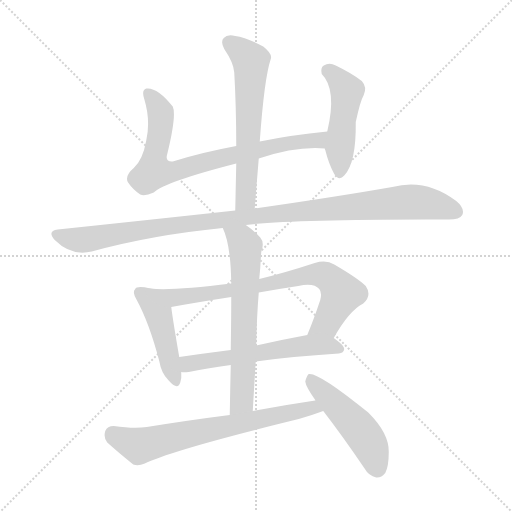
t = 0.00 s
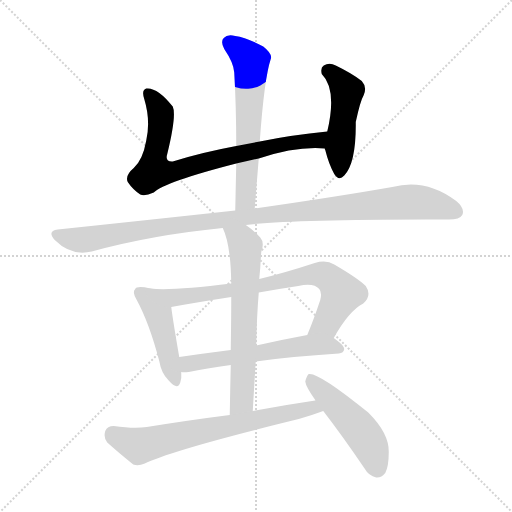
t = 1.65 s
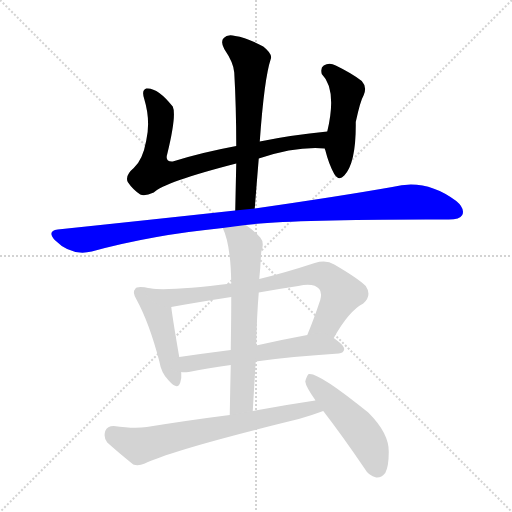
t = 3.31 s
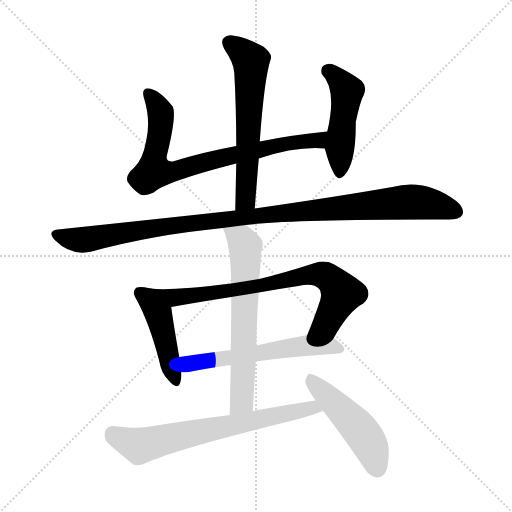
t = 4.96 s
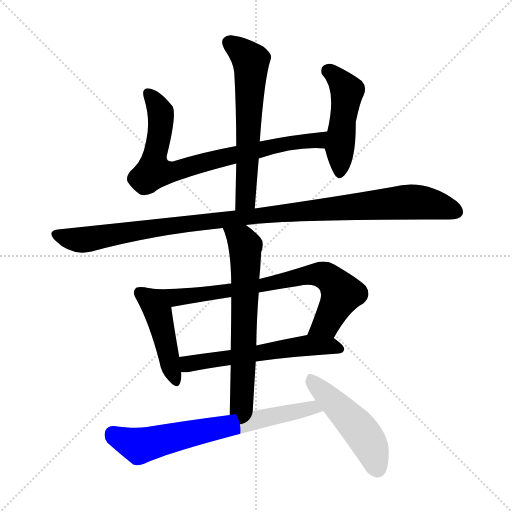
t = 6.61 s
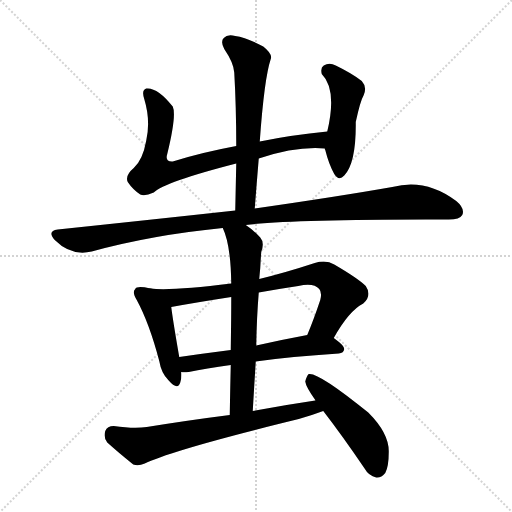
t = 8.26 s

The animated SVG that drew these frames (rendered in a browser with its animation timeline set to each time). Animation: 10 CSS @keyframes rules; one cycle of 8.26 s.

<svg version="1.1" viewBox="0 0 1024 1024" xmlns="http://www.w3.org/2000/svg">
  <g stroke="lightgray" stroke-dasharray="1,1" stroke-width="1" transform="scale(4, 4)">
    <line x1="0" y1="0" x2="256" y2="256"></line>
    <line x1="256" y1="0" x2="0" y2="256"></line>
    <line x1="128" y1="0" x2="128" y2="256"></line>
    <line x1="0" y1="128" x2="256" y2="128"></line>
  </g>
<g transform="scale(1, -1) translate(0, -900)">
   <style type="text/css">
    @keyframes keyframes0 {
      from {
       stroke: blue;
       stroke-dashoffset: 772;
       stroke-width: 128;
       }
       72% {
       animation-timing-function: step-end;
       stroke: blue;
       stroke-dashoffset: 0;
       stroke-width: 128;
       }
       to {
       stroke: black;
       stroke-width: 1024;
       }
       }
       #make-me-a-hanzi-animation-0 {
         animation: keyframes0 0.878255s both;
         animation-delay: 0.000000s;
         animation-timing-function: linear;
       }
    @keyframes keyframes1 {
      from {
       stroke: blue;
       stroke-dashoffset: 474;
       stroke-width: 128;
       }
       61% {
       animation-timing-function: step-end;
       stroke: blue;
       stroke-dashoffset: 0;
       stroke-width: 128;
       }
       to {
       stroke: black;
       stroke-width: 1024;
       }
       }
       #make-me-a-hanzi-animation-1 {
         animation: keyframes1 0.635742s both;
         animation-delay: 0.878255s;
         animation-timing-function: linear;
       }
    @keyframes keyframes2 {
      from {
       stroke: blue;
       stroke-dashoffset: 609;
       stroke-width: 128;
       }
       66% {
       animation-timing-function: step-end;
       stroke: blue;
       stroke-dashoffset: 0;
       stroke-width: 128;
       }
       to {
       stroke: black;
       stroke-width: 1024;
       }
       }
       #make-me-a-hanzi-animation-2 {
         animation: keyframes2 0.745605s both;
         animation-delay: 1.513997s;
         animation-timing-function: linear;
       }
    @keyframes keyframes3 {
      from {
       stroke: blue;
       stroke-dashoffset: 1063;
       stroke-width: 128;
       }
       78% {
       animation-timing-function: step-end;
       stroke: blue;
       stroke-dashoffset: 0;
       stroke-width: 128;
       }
       to {
       stroke: black;
       stroke-width: 1024;
       }
       }
       #make-me-a-hanzi-animation-3 {
         animation: keyframes3 1.115072s both;
         animation-delay: 2.259603s;
         animation-timing-function: linear;
       }
    @keyframes keyframes4 {
      from {
       stroke: blue;
       stroke-dashoffset: 450;
       stroke-width: 128;
       }
       59% {
       animation-timing-function: step-end;
       stroke: blue;
       stroke-dashoffset: 0;
       stroke-width: 128;
       }
       to {
       stroke: black;
       stroke-width: 1024;
       }
       }
       #make-me-a-hanzi-animation-4 {
         animation: keyframes4 0.616211s both;
         animation-delay: 3.374674s;
         animation-timing-function: linear;
       }
    @keyframes keyframes5 {
      from {
       stroke: blue;
       stroke-dashoffset: 752;
       stroke-width: 128;
       }
       71% {
       animation-timing-function: step-end;
       stroke: blue;
       stroke-dashoffset: 0;
       stroke-width: 128;
       }
       to {
       stroke: black;
       stroke-width: 1024;
       }
       }
       #make-me-a-hanzi-animation-5 {
         animation: keyframes5 0.861979s both;
         animation-delay: 3.990885s;
         animation-timing-function: linear;
       }
    @keyframes keyframes6 {
      from {
       stroke: blue;
       stroke-dashoffset: 574;
       stroke-width: 128;
       }
       65% {
       animation-timing-function: step-end;
       stroke: blue;
       stroke-dashoffset: 0;
       stroke-width: 128;
       }
       to {
       stroke: black;
       stroke-width: 1024;
       }
       }
       #make-me-a-hanzi-animation-6 {
         animation: keyframes6 0.717122s both;
         animation-delay: 4.852865s;
         animation-timing-function: linear;
       }
    @keyframes keyframes7 {
      from {
       stroke: blue;
       stroke-dashoffset: 643;
       stroke-width: 128;
       }
       68% {
       animation-timing-function: step-end;
       stroke: blue;
       stroke-dashoffset: 0;
       stroke-width: 128;
       }
       to {
       stroke: black;
       stroke-width: 1024;
       }
       }
       #make-me-a-hanzi-animation-7 {
         animation: keyframes7 0.773275s both;
         animation-delay: 5.569987s;
         animation-timing-function: linear;
       }
    @keyframes keyframes8 {
      from {
       stroke: blue;
       stroke-dashoffset: 682;
       stroke-width: 128;
       }
       69% {
       animation-timing-function: step-end;
       stroke: blue;
       stroke-dashoffset: 0;
       stroke-width: 128;
       }
       to {
       stroke: black;
       stroke-width: 1024;
       }
       }
       #make-me-a-hanzi-animation-8 {
         animation: keyframes8 0.805013s both;
         animation-delay: 6.343262s;
         animation-timing-function: linear;
       }
    @keyframes keyframes9 {
      from {
       stroke: blue;
       stroke-dashoffset: 485;
       stroke-width: 128;
       }
       61% {
       animation-timing-function: step-end;
       stroke: blue;
       stroke-dashoffset: 0;
       stroke-width: 128;
       }
       to {
       stroke: black;
       stroke-width: 1024;
       }
       }
       #make-me-a-hanzi-animation-9 {
         animation: keyframes9 0.644694s both;
         animation-delay: 7.148275s;
         animation-timing-function: linear;
       }
</style>
<path d="M 517.5 583.0 Q 593.5 608.0 649.5 603.0 C 679.5 602.0 684.5 640.0 654.5 637.0 Q 582.5 630.0 519.5 617.0 L 472.5 608.0 Q 402.5 595.0 345.5 577.0 Q 329.5 576.0 334.5 592.0 Q 353.5 670.0 345.5 687.0 Q 314.5 726.0 292.5 723.0 Q 282.5 720.0 288.5 702.0 Q 301.5 659.0 292.5 619.0 Q 285.5 580.0 267.5 564.0 Q 249.5 549.0 255.5 536.0 Q 265.5 521.0 280.5 511.0 Q 289.5 507.0 307.5 515.0 Q 328.5 536.0 472.5 573.0 L 517.5 583.0 Z" fill="lightgray"></path> 
<path d="M 649.5 603.0 Q 649.5 602.0 650.5 600.0 Q 657.5 572.0 668.5 552.0 Q 677.5 537.0 688.5 549.0 Q 712.5 574.0 711.5 656.0 Q 720.5 698.0 727.5 710.0 Q 734.5 726.0 723.5 738.0 Q 704.5 753.0 671.5 769.0 Q 658.5 776.0 647.5 769.0 Q 640.5 765.0 643.5 752.0 Q 674.5 721.0 654.5 637.0 L 649.5 603.0 Z" fill="lightgray"></path> 
<path d="M 509.5 483.0 Q 513.5 535.0 517.5 583.0 L 519.5 617.0 Q 528.5 743.0 541.5 782.0 Q 545.5 792.0 526.5 807.0 Q 492.5 825.0 470.5 828.0 Q 454.5 832.0 447.5 824.0 Q 440.5 817.0 448.5 802.0 Q 467.5 774.0 468.5 755.0 Q 472.5 685.0 472.5 608.0 L 472.5 573.0 Q 471.5 528.0 470.5 479.0 C 469.5 449.0 507.5 453.0 509.5 483.0 Z" fill="lightgray"></path> 
<path d="M 491.5 450.0 Q 590.5 462.0 897.5 461.0 Q 919.5 461.0 924.5 470.0 Q 930.5 483.0 912.5 498.0 Q 851.5 544.0 784.5 526.0 Q 676.5 507.0 509.5 483.0 L 470.5 479.0 Q 305.5 461.0 115.5 441.0 Q 93.5 438.0 109.5 420.0 Q 142.5 387.0 183.5 397.0 Q 303.5 430.0 445.5 444.0 L 491.5 450.0 Z" fill="lightgray"></path> 
<path d="M 300.5 323.0 Q 273.5 329.0 270.5 322.0 Q 263.5 316.0 273.5 300.0 Q 298.5 254.0 318.5 178.0 Q 322.5 154.0 336.5 140.0 Q 355.5 118.0 360.5 135.0 Q 363.5 144.0 362.5 156.0 L 358.5 186.0 Q 345.5 261.0 342.5 286.0 C 338.5 315.0 329.5 317.0 300.5 323.0 Z" fill="lightgray"></path> 
<path d="M 667.5 224.0 Q 697.5 278.0 726.5 293.0 Q 744.5 309.0 731.5 328.0 Q 716.5 343.0 668.5 371.0 Q 652.5 381.0 629.5 374.0 Q 571.5 355.0 518.5 342.0 L 462.5 333.0 Q 342.5 318.0 300.5 323.0 C 270.5 325.0 312.5 281.0 342.5 286.0 Q 391.5 295.0 462.5 306.0 L 517.5 315.0 Q 556.5 322.0 596.5 328.0 Q 627.5 335.0 638.5 322.0 Q 644.5 315.0 640.5 300.0 Q 627.5 261.0 614.5 230.0 C 603.5 202.0 652.5 198.0 667.5 224.0 Z" fill="lightgray"></path> 
<path d="M 511.5 177.0 Q 581.5 187.0 677.5 193.0 Q 687.5 194.0 688.5 202.0 Q 688.5 209.0 667.5 224.0 C 650.5 237.0 643.5 236.0 614.5 230.0 Q 560.5 220.0 512.5 209.0 L 461.5 200.0 Q 406.5 193.0 358.5 186.0 C 328.5 182.0 332.5 157.0 362.5 156.0 Q 366.5 155.0 377.5 156.0 Q 411.5 163.0 461.5 170.0 L 511.5 177.0 Z" fill="lightgray"></path> 
<path d="M 505.5 78.0 Q 508.5 130.0 511.5 177.0 L 512.5 209.0 Q 513.5 266.0 517.5 315.0 L 518.5 342.0 Q 519.5 354.0 520.5 364.0 Q 521.5 383.0 522.5 396.0 Q 529.5 415.0 520.5 425.0 Q 505.5 441.0 491.5 450.0 C 467.5 468.0 434.5 472.0 445.5 444.0 Q 461.5 411.0 462.5 333.0 L 462.5 306.0 Q 462.5 266.0 461.5 200.0 L 461.5 170.0 Q 460.5 127.0 459.5 70.0 C 458.5 40.0 503.5 48.0 505.5 78.0 Z" fill="lightgray"></path> 
<path d="M 630.5 99.0 Q 569.5 90.0 505.5 78.0 L 459.5 70.0 Q 380.5 60.0 293.5 46.0 Q 268.5 42.0 227.5 48.0 Q 214.5 48.0 210.5 38.0 Q 206.5 25.0 214.5 15.0 Q 235.5 -4.0 266.5 -29.0 Q 276.5 -33.0 289.5 -27.0 Q 347.5 1.0 597.5 62.0 Q 622.5 69.0 646.5 78.0 C 674.5 88.0 660.5 103.0 630.5 99.0 Z" fill="lightgray"></path> 
<path d="M 646.5 78.0 Q 686.5 26.0 728.5 -36.0 Q 737.5 -52.0 752.5 -55.0 Q 762.5 -56.0 770.5 -46.0 Q 777.5 -33.0 777.5 -4.0 Q 778.5 33.0 736.5 75.0 Q 636.5 156.0 617.5 152.0 Q 613.5 149.0 610.5 137.0 Q 611.5 127.0 630.5 100.0 L 630.5 99.0 L 646.5 78.0 Z" fill="lightgray"></path> 
      <clipPath id="make-me-a-hanzi-clip-0">
      <path d="M 517.5 583.0 Q 593.5 608.0 649.5 603.0 C 679.5 602.0 684.5 640.0 654.5 637.0 Q 582.5 630.0 519.5 617.0 L 472.5 608.0 Q 402.5 595.0 345.5 577.0 Q 329.5 576.0 334.5 592.0 Q 353.5 670.0 345.5 687.0 Q 314.5 726.0 292.5 723.0 Q 282.5 720.0 288.5 702.0 Q 301.5 659.0 292.5 619.0 Q 285.5 580.0 267.5 564.0 Q 249.5 549.0 255.5 536.0 Q 265.5 521.0 280.5 511.0 Q 289.5 507.0 307.5 515.0 Q 328.5 536.0 472.5 573.0 L 517.5 583.0 Z" fill="lightgray"></path>
      </clipPath>
      <path clip-path="url(#make-me-a-hanzi-clip-0)" d="M 296.5 713.0 L 320.5 678.0 L 322.5 664.0 L 307.5 557.0 L 353.5 558.0 L 467.5 591.0 L 636.5 620.0 L 646.5 632.0 " fill="none" id="make-me-a-hanzi-animation-0" stroke-dasharray="644 1288" stroke-linecap="round"></path>

      <clipPath id="make-me-a-hanzi-clip-1">
      <path d="M 649.5 603.0 Q 649.5 602.0 650.5 600.0 Q 657.5 572.0 668.5 552.0 Q 677.5 537.0 688.5 549.0 Q 712.5 574.0 711.5 656.0 Q 720.5 698.0 727.5 710.0 Q 734.5 726.0 723.5 738.0 Q 704.5 753.0 671.5 769.0 Q 658.5 776.0 647.5 769.0 Q 640.5 765.0 643.5 752.0 Q 674.5 721.0 654.5 637.0 L 649.5 603.0 Z" fill="lightgray"></path>
      </clipPath>
      <path clip-path="url(#make-me-a-hanzi-clip-1)" d="M 656.5 758.0 L 693.5 718.0 L 679.5 606.0 L 679.5 555.0 " fill="none" id="make-me-a-hanzi-animation-1" stroke-dasharray="346 692" stroke-linecap="round"></path>

      <clipPath id="make-me-a-hanzi-clip-2">
      <path d="M 509.5 483.0 Q 513.5 535.0 517.5 583.0 L 519.5 617.0 Q 528.5 743.0 541.5 782.0 Q 545.5 792.0 526.5 807.0 Q 492.5 825.0 470.5 828.0 Q 454.5 832.0 447.5 824.0 Q 440.5 817.0 448.5 802.0 Q 467.5 774.0 468.5 755.0 Q 472.5 685.0 472.5 608.0 L 472.5 573.0 Q 471.5 528.0 470.5 479.0 C 469.5 449.0 507.5 453.0 509.5 483.0 Z" fill="lightgray"></path>
      </clipPath>
      <path clip-path="url(#make-me-a-hanzi-clip-2)" d="M 458.5 815.0 L 501.5 778.0 L 491.5 507.0 L 476.5 487.0 " fill="none" id="make-me-a-hanzi-animation-2" stroke-dasharray="481 962" stroke-linecap="round"></path>

      <clipPath id="make-me-a-hanzi-clip-3">
      <path d="M 491.5 450.0 Q 590.5 462.0 897.5 461.0 Q 919.5 461.0 924.5 470.0 Q 930.5 483.0 912.5 498.0 Q 851.5 544.0 784.5 526.0 Q 676.5 507.0 509.5 483.0 L 470.5 479.0 Q 305.5 461.0 115.5 441.0 Q 93.5 438.0 109.5 420.0 Q 142.5 387.0 183.5 397.0 Q 303.5 430.0 445.5 444.0 L 491.5 450.0 Z" fill="lightgray"></path>
      </clipPath>
      <path clip-path="url(#make-me-a-hanzi-clip-3)" d="M 113.5 430.0 L 151.5 420.0 L 171.5 421.0 L 406.5 457.0 L 810.5 496.0 L 854.5 494.0 L 912.5 477.0 " fill="none" id="make-me-a-hanzi-animation-3" stroke-dasharray="935 1870" stroke-linecap="round"></path>

      <clipPath id="make-me-a-hanzi-clip-4">
      <path d="M 300.5 323.0 Q 273.5 329.0 270.5 322.0 Q 263.5 316.0 273.5 300.0 Q 298.5 254.0 318.5 178.0 Q 322.5 154.0 336.5 140.0 Q 355.5 118.0 360.5 135.0 Q 363.5 144.0 362.5 156.0 L 358.5 186.0 Q 345.5 261.0 342.5 286.0 C 338.5 315.0 329.5 317.0 300.5 323.0 Z" fill="lightgray"></path>
      </clipPath>
      <path clip-path="url(#make-me-a-hanzi-clip-4)" d="M 278.5 315.0 L 288.5 310.0 L 317.5 269.0 L 348.5 140.0 " fill="none" id="make-me-a-hanzi-animation-4" stroke-dasharray="322 644" stroke-linecap="round"></path>

      <clipPath id="make-me-a-hanzi-clip-5">
      <path d="M 667.5 224.0 Q 697.5 278.0 726.5 293.0 Q 744.5 309.0 731.5 328.0 Q 716.5 343.0 668.5 371.0 Q 652.5 381.0 629.5 374.0 Q 571.5 355.0 518.5 342.0 L 462.5 333.0 Q 342.5 318.0 300.5 323.0 C 270.5 325.0 312.5 281.0 342.5 286.0 Q 391.5 295.0 462.5 306.0 L 517.5 315.0 Q 556.5 322.0 596.5 328.0 Q 627.5 335.0 638.5 322.0 Q 644.5 315.0 640.5 300.0 Q 627.5 261.0 614.5 230.0 C 603.5 202.0 652.5 198.0 667.5 224.0 Z" fill="lightgray"></path>
      </clipPath>
      <path clip-path="url(#make-me-a-hanzi-clip-5)" d="M 313.5 319.0 L 358.5 305.0 L 641.5 351.0 L 662.5 341.0 L 683.5 313.0 L 650.5 251.0 L 621.5 234.0 " fill="none" id="make-me-a-hanzi-animation-5" stroke-dasharray="624 1248" stroke-linecap="round"></path>

      <clipPath id="make-me-a-hanzi-clip-6">
      <path d="M 511.5 177.0 Q 581.5 187.0 677.5 193.0 Q 687.5 194.0 688.5 202.0 Q 688.5 209.0 667.5 224.0 C 650.5 237.0 643.5 236.0 614.5 230.0 Q 560.5 220.0 512.5 209.0 L 461.5 200.0 Q 406.5 193.0 358.5 186.0 C 328.5 182.0 332.5 157.0 362.5 156.0 Q 366.5 155.0 377.5 156.0 Q 411.5 163.0 461.5 170.0 L 511.5 177.0 Z" fill="lightgray"></path>
      </clipPath>
      <path clip-path="url(#make-me-a-hanzi-clip-6)" d="M 366.5 179.0 L 376.5 172.0 L 610.5 209.0 L 659.5 209.0 L 678.5 202.0 " fill="none" id="make-me-a-hanzi-animation-6" stroke-dasharray="446 892" stroke-linecap="round"></path>

      <clipPath id="make-me-a-hanzi-clip-7">
      <path d="M 505.5 78.0 Q 508.5 130.0 511.5 177.0 L 512.5 209.0 Q 513.5 266.0 517.5 315.0 L 518.5 342.0 Q 519.5 354.0 520.5 364.0 Q 521.5 383.0 522.5 396.0 Q 529.5 415.0 520.5 425.0 Q 505.5 441.0 491.5 450.0 C 467.5 468.0 434.5 472.0 445.5 444.0 Q 461.5 411.0 462.5 333.0 L 462.5 306.0 Q 462.5 266.0 461.5 200.0 L 461.5 170.0 Q 460.5 127.0 459.5 70.0 C 458.5 40.0 503.5 48.0 505.5 78.0 Z" fill="lightgray"></path>
      </clipPath>
      <path clip-path="url(#make-me-a-hanzi-clip-7)" d="M 453.5 442.0 L 483.5 420.0 L 490.5 408.0 L 483.5 98.0 L 466.5 78.0 " fill="none" id="make-me-a-hanzi-animation-7" stroke-dasharray="515 1030" stroke-linecap="round"></path>

      <clipPath id="make-me-a-hanzi-clip-8">
      <path d="M 630.5 99.0 Q 569.5 90.0 505.5 78.0 L 459.5 70.0 Q 380.5 60.0 293.5 46.0 Q 268.5 42.0 227.5 48.0 Q 214.5 48.0 210.5 38.0 Q 206.5 25.0 214.5 15.0 Q 235.5 -4.0 266.5 -29.0 Q 276.5 -33.0 289.5 -27.0 Q 347.5 1.0 597.5 62.0 Q 622.5 69.0 646.5 78.0 C 674.5 88.0 660.5 103.0 630.5 99.0 Z" fill="lightgray"></path>
      </clipPath>
      <path clip-path="url(#make-me-a-hanzi-clip-8)" d="M 225.5 32.0 L 278.5 9.0 L 609.5 82.0 L 638.5 80.0 " fill="none" id="make-me-a-hanzi-animation-8" stroke-dasharray="554 1108" stroke-linecap="round"></path>

      <clipPath id="make-me-a-hanzi-clip-9">
      <path d="M 646.5 78.0 Q 686.5 26.0 728.5 -36.0 Q 737.5 -52.0 752.5 -55.0 Q 762.5 -56.0 770.5 -46.0 Q 777.5 -33.0 777.5 -4.0 Q 778.5 33.0 736.5 75.0 Q 636.5 156.0 617.5 152.0 Q 613.5 149.0 610.5 137.0 Q 611.5 127.0 630.5 100.0 L 630.5 99.0 L 646.5 78.0 Z" fill="lightgray"></path>
      </clipPath>
      <path clip-path="url(#make-me-a-hanzi-clip-9)" d="M 619.5 146.0 L 725.5 32.0 L 744.5 0.0 L 753.5 -35.0 " fill="none" id="make-me-a-hanzi-animation-9" stroke-dasharray="357 714" stroke-linecap="round"></path>

</g>
</svg>
